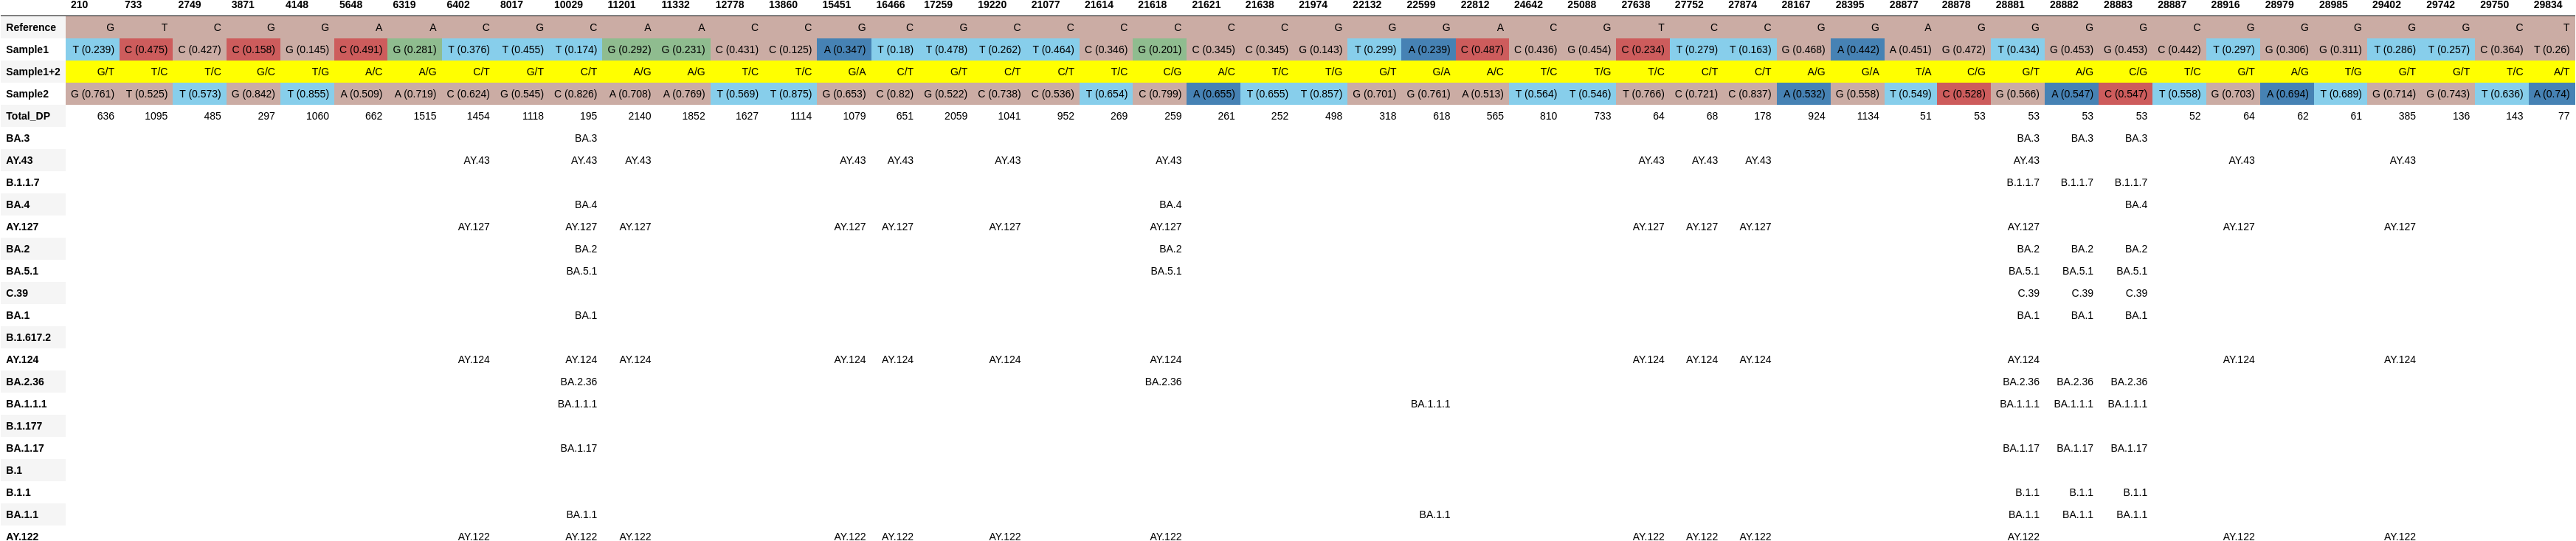

The file beside this chart, header and first rows:
, 210, 733, 2749, 3871, 4148, 5648, 6319, 6402, 8017, 10029, 11201, 11332, 12778, 13860, 15451, 16466, 17259, 19220, 21077, 21614, 21618, 21621, 21638
Reference, G, T, C, G, G, A, A, C, G, C, A, A, C, C, G, C, G, C, C, C, C, C, C
Sample1, T (0.239), C (0.475), C (0.427), C (0.158), G (0.145), C (0.491), G (0.281), T (0.376), T (0.455), T (0.174), G (0.292), G (0.231), C (0.431), C (0.125), A (0.347), T (0.18), T (0.478), T (0.262), T (0.464), C (0.346), G (0.201), C (0.345), C (0.345)
Sample1+2, G/T, T/C, T/C, G/C, T/G, A/C, A/G, C/T, G/T, C/T, A/G, A/G, T/C, T/C, G/A, C/T, G/T, C/T, C/T, T/C, C/G, A/C, T/C
Sample2, G (0.761), T (0.525), T (0.573), G (0.842), T (0.855), A (0.509), A (0.719), C (0.624), G (0.545), C (0.826), A (0.708), A (0.769), T (0.569), T (0.875), G (0.653), C (0.82), G (0.522), C (0.738), C (0.536), T (0.654), C (0.799), A (0.655), T (0.655)
Total_DP, 636, 1095, 485, 297, 1060, 662, 1515, 1454, 1118, 195, 2140, 1852, 1627, 1114, 1079, 651, 2059, 1041, 952, 269, 259, 261, 252
BA.3, , , , , , , , , , BA.3, , , , , , , , , , , , , 
AY.43, , , , , , , , AY.43, , AY.43, AY.43, , , , AY.43, AY.43, , AY.43, , , AY.43, , 
B.1.1.7, , , , , , , , , , , , , , , , , , , , , , , 
BA.4, , , , , , , , , , BA.4, , , , , , , , , , , BA.4, , 
AY.127, , , , , , , , AY.127, , AY.127, AY.127, , , , AY.127, AY.127, , AY.127, , , AY.127, , 
BA.2, , , , , , , , , , BA.2, , , , , , , , , , , BA.2, , 
BA.5.1, , , , , , , , , , BA.5.1, , , , , , , , , , , BA.5.1, , 
C.39, , , , , , , , , , , , , , , , , , , , , , , 
BA.1, , , , , , , , , , BA.1, , , , , , , , , , , , , 
B.1.617.2, , , , , , , , , , , , , , , , , , , , , , , 
AY.124, , , , , , , , AY.124, , AY.124, AY.124, , , , AY.124, AY.124, , AY.124, , , AY.124, , 
BA.2.36, , , , , , , , , , BA.2.36, , , , , , , , , , , BA.2.36, , 
BA.1.1.1, , , , , , , , , , BA.1.1.1, , , , , , , , , , , , , 
B.1.177, , , , , , , , , , , , , , , , , , , , , , , 
BA.1.17, , , , , , , , , , BA.1.17, , , , , , , , , , , , , 
B.1, , , , , , , , , , , , , , , , , , , , , , , 
B.1.1, , , , , , , , , , , , , , , , , , , , , , , 
BA.1.1, , , , , , , , , , BA.1.1, , , , , , , , , , , , , 
AY.122, , , , , , , , AY.122, , AY.122, AY.122, , , , AY.122, AY.122, , AY.122, , , AY.122, , 
